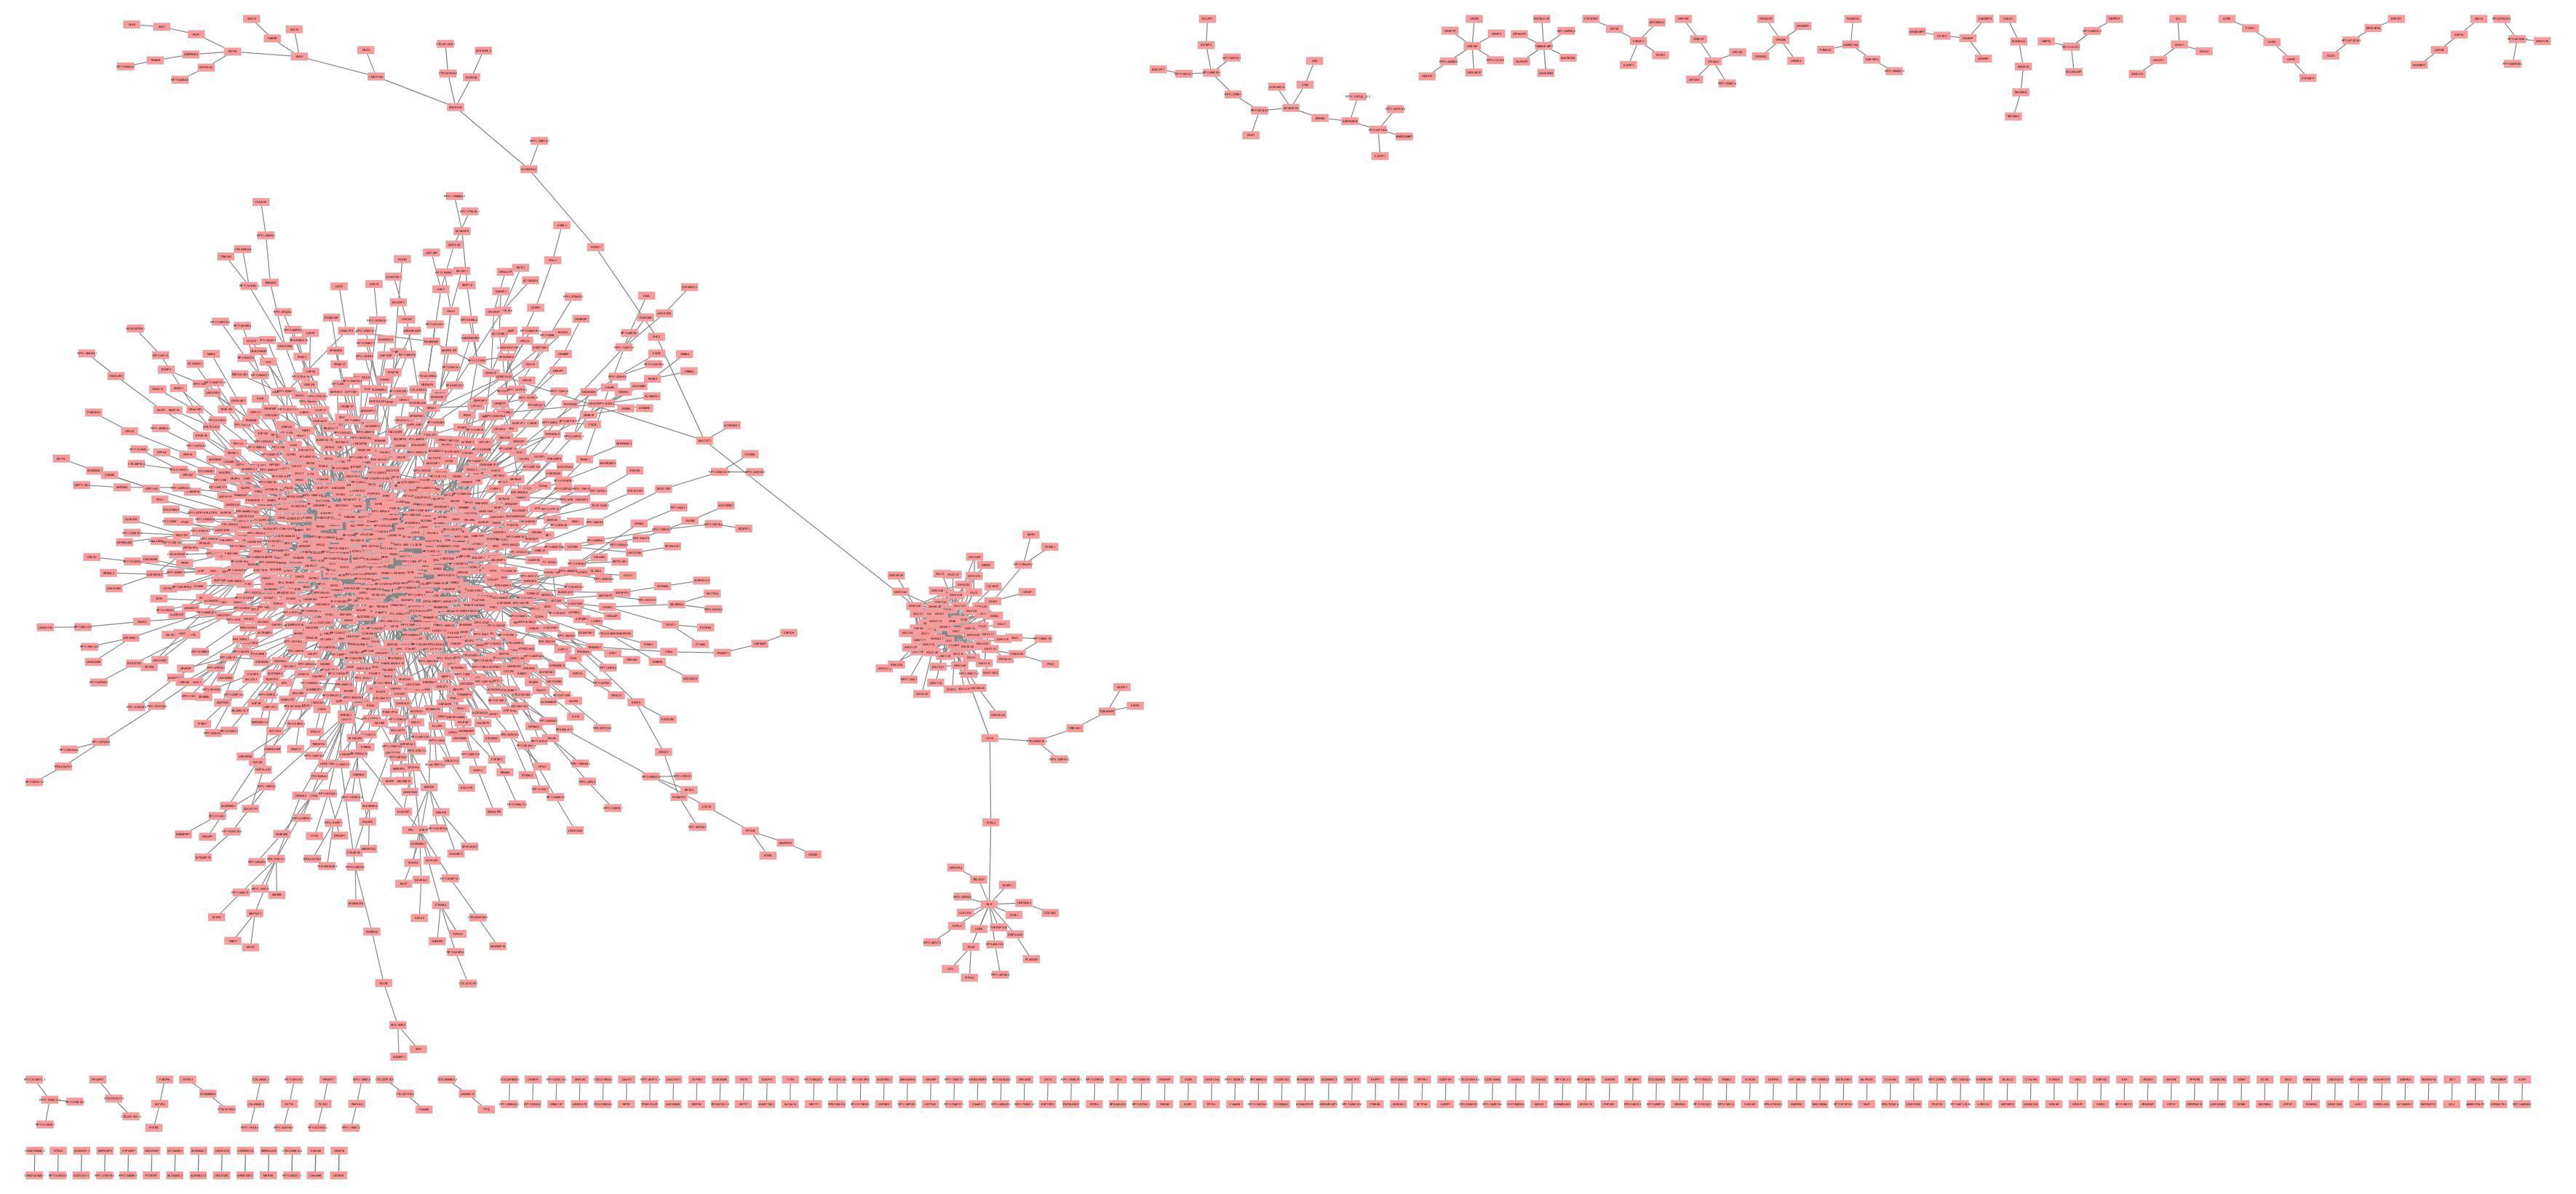

Data behind this chart, as committed beside it:
interaction, Kendall, name, NMI, selected, shared interaction, shared name, Spearman, Weight
OR4F29, 1.0, OR4F16, 1.0, false, OR4F29, OR4F16, 1.0, 1.0
CXorf49B, 1.0, CXorf49, 1.0, false, CXorf49B, CXorf49, 1.0, 1.0
RP11-20I23.11, 0.9169, CTD-3126B10.4, 0.9502, false, RP11-20I23.11, CTD-3126B10.4, 0.914, 0.927
RP11-131J3.1, 0.8882, RP11-483I13.2, 0.9745, false, RP11-131J3.1, RP11-483I13.2, 0.8585, 0.907
MKRN3, 0.8689, MKRN3-AS1, 0.7777, false, MKRN3, MKRN3-AS1, 0.9654, 0.8707
AP000350.5, 0.8151, AP000350.6, 0.8346, false, AP000350.5, AP000350.6, 0.9403, 0.8633
LINC01291, 0.8183, LINC01293, 0.7799, false, LINC01291, LINC01293, 0.949, 0.8491
FKBP4P6, 0.8466, SLC17A6, 0.7507, false, FKBP4P6, SLC17A6, 0.9482, 0.8485
AMY1B, 0.8522, AMY1A, 0.7494, false, AMY1B, AMY1A, 0.9263, 0.8426
AC093642.3, 0.8452, AC093642.1, 0.7067, false, AC093642.3, AC093642.1, 0.9649, 0.8389
VN1R53P, 0.8409, TMEM161BP1, 0.7142, false, VN1R53P, TMEM161BP1, 0.9589, 0.838
RP11-301G19.2, 0.8615, C16orf82, 0.7082, false, RP11-301G19.2, C16orf82, 0.9203, 0.83
OR10C1, 0.8178, VGLL2, 0.7451, false, OR10C1, VGLL2, 0.9214, 0.8281
OR8G2P, 0.8331, OR8F1P, 0.7666, false, OR8G2P, OR8F1P, 0.8808, 0.8268
AC144450.2, 0.8267, AC144450.1, 0.7085, false, AC144450.2, AC144450.1, 0.9428, 0.826
LINC01346, 0.8534, ASH2LP1, 0.6807, false, LINC01346, ASH2LP1, 0.9223, 0.8188
RP11-79E3.3, 0.8439, OPALIN, 0.6746, false, RP11-79E3.3, OPALIN, 0.9264, 0.815
ANKRD30A, 0.8108, TMEM161BP1, 0.6844, false, ANKRD30A, TMEM161BP1, 0.9452, 0.8134
XAGE1B, 0.8305, XAGE1A, 0.7039, false, XAGE1B, XAGE1A, 0.8962, 0.8102
LINC00517, 0.8108, TTC6, 0.6782, false, LINC00517, TTC6, 0.9387, 0.8092
LINC01152, 0.828, SOX9-AS1, 0.6427, false, LINC01152, SOX9-AS1, 0.9484, 0.8063
RP11-557C9.1, 0.825, RP11-88E18.1, 0.663, false, RP11-557C9.1, RP11-88E18.1, 0.9226, 0.8035
RP11-402K9.1, 0.8274, CTD-2561F5.1, 0.6435, false, RP11-402K9.1, CTD-2561F5.1, 0.9385, 0.8032
OR52E6, 0.8352, OR52E7P, 0.6689, false, OR52E6, OR52E7P, 0.9008, 0.8016
POTEKP, 0.772, LINC01087, 0.7229, false, POTEKP, LINC01087, 0.9097, 0.8015
RP11-466J24.1, 0.8367, OR14C36, 0.6889, false, RP11-466J24.1, OR14C36, 0.878, 0.8012
RP11-494M8.4, 0.8256, OR5P4P, 0.6266, false, RP11-494M8.4, OR5P4P, 0.9456, 0.7993
RP11-346M5.1, 0.7996, CYP4Z2P, 0.6519, false, RP11-346M5.1, CYP4Z2P, 0.945, 0.7988
LINC00993, 0.7966, TMEM161BP1, 0.6736, false, LINC00993, TMEM161BP1, 0.9261, 0.7988
RP4-668E10.4, 0.7941, LINC01111, 0.7046, false, RP4-668E10.4, LINC01111, 0.8971, 0.7986
CTC-463N11.1, 0.8258, CTD-2561F5.1, 0.6673, false, CTC-463N11.1, CTD-2561F5.1, 0.8993, 0.7975
RP11-1038A11.3, 0.8065, RP11-1038A11.1, 0.6739, false, RP11-1038A11.3, RP11-1038A11.1, 0.9107, 0.797
OR8B1P, 0.7852, OR8G5, 0.737, false, OR8B1P, OR8G5, 0.8642, 0.7955
RP11-319E16.2, 0.8109, RP11-1038A11.1, 0.6393, false, RP11-319E16.2, RP11-1038A11.1, 0.9335, 0.7946
LINC00635, 0.7889, RP11-698E18.1, 0.7051, false, LINC00635, RP11-698E18.1, 0.8872, 0.7937
NCAPD2P1, 0.8011, ANHX, 0.7187, false, NCAPD2P1, ANHX, 0.8594, 0.7931
CYP4F30P, 0.7677, POTEI, 0.6874, false, CYP4F30P, POTEI, 0.923, 0.7927
CD19, 0.7896, POU2AF1, 0.6595, false, CD19, POU2AF1, 0.927, 0.7921
CTC-525D6.1, 0.7885, RP11-342M1.6, 0.6991, false, CTC-525D6.1, RP11-342M1.6, 0.8882, 0.792
OR4K8P, 0.8062, OR4K7P, 0.6681, false, OR4K8P, OR4K7P, 0.9008, 0.7917
GOLGA6L22, 0.8018, RP11-491F9.5, 0.677, false, GOLGA6L22, RP11-491F9.5, 0.8958, 0.7915
ANKRD30B, 0.7826, RP11-527H14.4, 0.6738, false, ANKRD30B, RP11-527H14.4, 0.9145, 0.7903
IGKV1-6, 0.7732, IGKV1-17, 0.6672, false, IGKV1-6, IGKV1-17, 0.9303, 0.7902
CICP11, 0.8021, LINC00558, 0.6509, false, CICP11, LINC00558, 0.9173, 0.7901
RP11-276H19.4, 0.8115, MRPL35P4, 0.6625, false, RP11-276H19.4, MRPL35P4, 0.8941, 0.7894
SOX14, 0.7889, DNAJA1P5, 0.6775, false, SOX14, DNAJA1P5, 0.9, 0.7888
FCRL3, 0.8151, BLK, 0.6015, false, FCRL3, BLK, 0.948, 0.7882
AC073551.1, 0.8066, AC093375.1, 0.6444, false, AC073551.1, AC093375.1, 0.9127, 0.7879
IGHV5-51, 0.7387, IGHV2-5, 0.7292, false, IGHV5-51, IGHV2-5, 0.8956, 0.7878
POTEF, 0.8022, FAR2P1, 0.6229, false, POTEF, FAR2P1, 0.9371, 0.7874
LINC00402, 0.7763, BLK, 0.6612, false, LINC00402, BLK, 0.923, 0.7868
CSN2, 0.7824, TRIM49D1, 0.6996, false, CSN2, TRIM49D1, 0.8778, 0.7866
OR5BE1P, 0.786, TAAR2, 0.748, false, OR5BE1P, TAAR2, 0.8233, 0.7858
LINC01440, 0.7991, CLEC4M, 0.6509, false, LINC01440, CLEC4M, 0.9062, 0.7854
RP11-445O3.3, 0.7875, HTR2C, 0.6445, false, RP11-445O3.3, HTR2C, 0.9222, 0.7847
KIAA0125, 0.828, POU2AF1, 0.5719, false, KIAA0125, POU2AF1, 0.952, 0.784
CTC-327F10.4, 0.8026, C5orf46, 0.6128, false, CTC-327F10.4, C5orf46, 0.9359, 0.7837
ZNF679, 0.785, ZNF962P, 0.699, false, ZNF679, ZNF962P, 0.8641, 0.7827
OR8K3, 0.7614, RP11-314N14.1, 0.7534, false, OR8K3, RP11-314N14.1, 0.8324, 0.7824
RP11-698E18.1, 0.7818, LINC00454, 0.6521, false, RP11-698E18.1, LINC00454, 0.9133, 0.7824
... 2,836 more rows
